Run: headless pygame with SDL's dummy video driver; simulated clock (each Clock.tick advances the game by its frame time, no real sleeping); random seed 0; keys injected as events and as key.get_pressed() state; mouse plan: one left click at the window centre at the start of phase 2, then a move to the lower-right quarter at the start of phase 3.
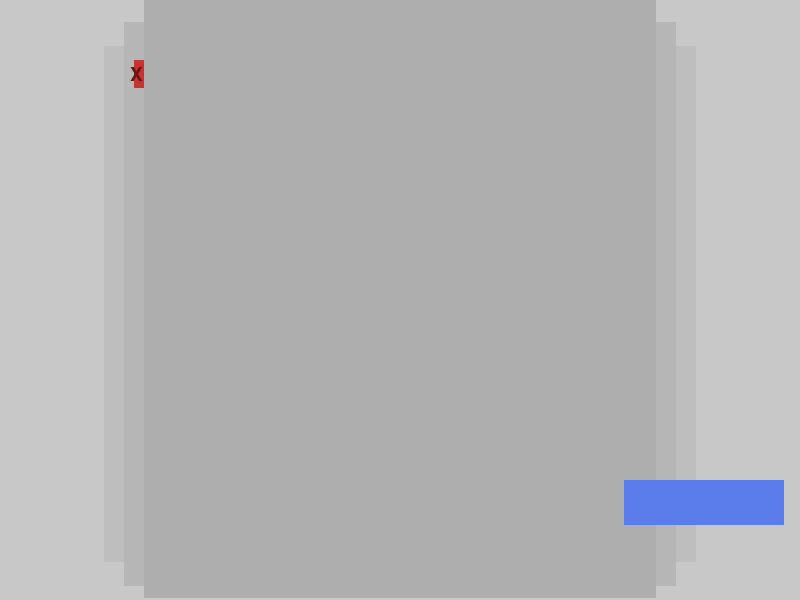
Frame 1 of 4 · flips 1–60 · no input
Frame 2 of 4 · flips 61–180 · clicked the window centre · tapped SPACE, RETURN · held RIGHT (→), D · screen unchanged from frame 1, image omitted
Frame 3 of 4 · flips 181–300 · moved the mouse to the lower-right quarter · held DOWN (↓), S · screen unchanged from frame 2, image omitted
Frame 4 of 4 · flips 301–420 · held LEFT (←), A, UP (↑), W · screen unchanged from frame 3, image omitted

The pygame program that drew these frames:

import pygame as pg
import sys

# Initialize pygame
pg.init()
basicfont = pg.font.Font(None,28)

def conv_rel(perc_x, perc_y):
    cS = list(canvasSize)
    cS[0] *= perc_x
    cS[1] *= perc_y
    return cS

# Constants
class Colours:
    fullwhite = (255, 255, 255)
    fullblack = (0, 0, 0)
    fullred = (255, 0, 0)
    fullgreen = (0, 255, 0)
    fullblue = (0, 0, 255)
    fullyellow = (255, 255, 0)
    fullsky = (0, 255, 255)
    basicdarkgrey = (50, 50, 50)
    basicgrey = (100, 100, 100)
    basiclightgrey = (155, 155, 155)
    basicdarkwhite = (200, 200, 200)
    basicred = (200, 50, 50)
    basicgreen = (50, 200, 50)
    basicblue = (50, 50, 200)
    darkred = (105, 20, 20)
    darkgreen = (20, 105, 20)
    darkblue = (20, 20, 105)
    lightred = (200, 150, 150)
    lightblue = (150, 150, 200)
    lightgreen = (150, 200, 150)

canvasSize = (800, 600)
FPS = 60  # Frames per second

# Create the screen (window)
canvas = pg.display.set_mode(canvasSize)

# Set the title of the window
pg.display.set_caption("pygame Interactives Framework 0.0.8 InDev")

# Clock to control the frame rate
clock = pg.time.Clock()

class Domain:
    def __init__(self):
        self.status = False
        self.ObjectContent = []
        self.ObjectRender = []
        self.ObjectDebug = []
        self.DetectHover = []
        self.DetectPress = []

    def render(self):
        if self.status:
            for i in self.ObjectRender:
                i.render()

    def render_debug(self, override=False):
        if self.status or override:
            for i in self.ObjectDebug:
                i.render_debug()

    def detect_hover(self, pos, override=False):
        if self.status or override:
            for i in self.DetectHover:
                i.detect_hover(pos)

    def detect_press(self, ispressed, override=False):
        if self.status or override:
            for i in self.DetectPress:
                i.detect_press(ispressed)


class Model:
    """May be split into Model and Hitbox class, where Hitbox -> Model -> ..."""
    def __init__(self, hitbox: pg.Rect, debugcol=Colours.fullsky):
        self.hitbox = hitbox
        self.debugcol = debugcol

        self.rectContent = []
        self.rectColour = []
        self.rectOffset = []

        self.textContent = []
        self.textRaw = []
        self.textColour = []
        self.textOffset = []

    def add_rect(self, rect: pg.Rect, rectcol=Colours.fullgreen, offset=(0, 0)):
        """Best Practice: Add Rects while Model is at 0, 0, autooffset will do the rest."""
        rect.x += offset[0]
        rect.y += offset[1]
        self.rectContent.append(rect)
        self.rectColour.append(rectcol)
        self.rectOffset.append([sum(i) for i in zip((self.hitbox.x, self.hitbox.y), (rect.x, rect.y), offset)])

    def add_text(self, text: str, textcol=Colours.fullblack, offset=(0, 0), font=basicfont):
        self.textColour.append(textcol)
        self.textOffset.append(offset)
        self.textRaw.append(text)
        self.textContent.append([font.render(i, True, textcol) for i in text.split('\n')])

    def move(self, newpos):
        self.hitbox.x, self.hitbox.y = (self.hitbox.x + newpos[0], self.hitbox.y + newpos[1])
        for content, offset in zip(self.rectContent, self.rectOffset):
            content.x, content.y = newpos[0] + offset[0], newpos[1] + offset[1]

    def render(self):
        for content, colour in zip(self.rectContent, self.rectColour):
            pg.draw.rect(canvas, colour, content)

        for content, offset in zip(self.textContent, self.textOffset):
            for textline, count in zip(content, range(len(content))):
                canvas.blit(textline, [sum(i) for i in zip((self.hitbox.x, self.hitbox.y), offset, (0, basicfont.get_height()*count))])

    def debug_render(self):
        pg.draw.rect(canvas, self.debugcol, self.hitbox, 1)


class GenericStatic:
    def __init__(self, domain: Domain, origin, basemodel: Model, baseoffset=(0, 0)):
        self.origin = origin
        self.ModelSelected = 'base'
        self.ModelContent = {'base': basemodel}
        self.ModelOffset = {'base': baseoffset}

        self.DomainContent = []
        self.add_domain(domain)

    def add_domain(self, *domain: Domain):
        self.DomainContent.extend(domain)

        for i in domain:
            i.ObjectContent.append(self)
            i.ObjectRender.append(self)
            i.ObjectDebug.append(self)

    def move(self, pos):
        for content, offset in zip(self.ModelContent.values(), self.ModelOffset.values()):
            content.move((pos[0] + offset[0], pos[1] + offset[1]))

    def render(self):
        self.ModelContent[self.ModelSelected].render()

    def render_debug(self):
        self.ModelContent[self.ModelSelected].debug_render()

    def debug_checkkeys(self, key):
        if key in self.ModelContent and key in self.ModelOffset:
            return True
        else:
            return False


class GenericButton(GenericStatic):
    def __init__(self, domain: Domain, origin, basemodel: Model, baseoffset=(0, 0)):
        super().__init__(domain, origin, basemodel, baseoffset)

        self.mouseHoverState = False
        self.mousePressState = False

    def add_domain(self, *domain: Domain):
        self.DomainContent.extend(domain)
        haspress = False
        if self.debug_checkkeys('press'):
            haspress = True

        for i in domain:
            i.ObjectContent.append(self)
            i.ObjectRender.append(self)
            i.ObjectDebug.append(self)
            i.DetectHover.append(self)
            if haspress:
                i.DetectPress.append(self)

    def add_model(self, model: Model, modelname='base'):
        if modelname == 'press':
            for i in self.DomainContent:
                i.DetectPress.append(self)
        self.ModelContent[modelname] = model
        self.ModelOffset[modelname] = (self.origin[0] - model.hitbox.x, self.origin[1] - model.hitbox.y)

    def detect_hover(self, pos):
        """Activates on mouse move. Requires 'hover' keys."""

        # GAHHHH!!!! MULTIPLE HITBOXES!!!!!
        if self.debug_checkkeys('hover'):
            if self.ModelContent['hover'].hitbox.collidepoint(pos) or self.ModelContent['base'].hitbox.collidepoint(pos):
                self.mouseHoverState = True
                self.ModelSelected = 'hover'
                return
        else:
            if self.ModelContent['base'].hitbox.collidepoint(pos):
                self.mouseHoverState = True
                return
        self.mouseHoverState = False
        self.mousePressState = False
        self.ModelSelected = 'base'
        return

    def detect_press(self, ispressed: bool):
        """Activates when mouse click"""
        if self.mouseHoverState:
            if ispressed:
                self.mousePressState = True
                self.ModelSelected = 'press'
            else:
                self.mousePressState = False
                if self.debug_checkkeys('hover'):
                    self.ModelSelected = 'hover'
                else:
                    self.ModelSelected = 'base'


testDomain = Domain()
testDomain.status = True

# testModelInstance = Model(pg.Rect(0, 0, 100, 50))
# testModelInstance.add_rect(pg.Rect(0, 0, 100, 50), Colours.basicgrey)
# testModelInstance.add_rect(pg.Rect(10, 10, 80, 30))
# testButton = GenericButton(testDomain, (0, 0), testModelInstance)
# testModelInstance1 = Model(pg.Rect(100, 0, 100, 50))
# testModelInstance1.add_text('wor\nks', Colours.basicred, (20, 5))
# testModelInstance1.add_rect(pg.Rect(0, 0, 100, 50), Colours.basicgrey)
# testModelInstance1.add_rect(pg.Rect(10, 10, 80, 30), Colours.basicred)
# testButton.add_model(testModelInstance1, 'press')
# testModelInstance2 = Model(pg.Rect(100, 100, 100, 50))
# testButton.add_model(testModelInstance2, 'hover')

menuDomain = Domain()
menuDomain.status = True

baseMenuModel = Model(pg.Rect((0, 0), conv_rel(0.64, 1)))
baseMenuModel.add_rect(pg.Rect(conv_rel(-0.05, 0.08), conv_rel(0.74, 0.86)), (190, 190, 190))
baseMenuModel.add_rect(pg.Rect(conv_rel(-0.025, 0.04), conv_rel(0.69, 0.94)), (182, 182, 182))
baseMenuModel.add_rect(baseMenuModel.hitbox, (174, 174, 174))
baseMenuStatic = GenericStatic(menuDomain, (0, 0), baseMenuModel)
baseMenuStatic.move((canvasSize[0]*0.18, -2))

closeMenuButton_base = Model(pg.Rect(0, 0, 80, 30))
closeMenuButton_base.add_rect(pg.Rect(44, 0, 10, 28), Colours.basicred)
closeMenuButton_base.add_text('X', Colours.darkred, (40, 5))
closeMenuButton_hover = Model(pg.Rect(0, 0, 100, 30))
closeMenuButton_hover.add_rect(pg.Rect(4, 0, 50, 28), Colours.basicred)
closeMenuButton_hover.add_text('X', Colours.darkred, (40, 5))
closeMenuButton = GenericButton(menuDomain, (0, 0), closeMenuButton_base)
closeMenuButton.add_model(closeMenuButton_hover, 'hover')
closeMenuButton.add_model(Model(pg.Rect(0, 0, 0, 0)), 'press')
closeMenuButton.move(conv_rel(0.113, 0.1))

continueMenuButton_base = Model(pg.Rect(0, 0, 160, 45))
continueMenuButton_base.add_rect(continueMenuButton_base.hitbox, (91, 125, 235))
continueMenuButton = GenericButton(menuDomain, (0, 0), continueMenuButton_base)
continueMenuButton.add_model(Model(pg.Rect(0, 0, 0, 0)), 'press')
continueMenuButton.move(conv_rel(0.78, 0.8))

domainREGISTRY = [testDomain, menuDomain]


mousePosition = pg.mouse.get_pos()
mouseButton = (False, False, False)


def renderloop():
    canvas.fill(Colours.basicdarkwhite)
    for i in domainREGISTRY:
        i.render()
        i.detect_hover(mousePosition)
        i.detect_press(mouseButton[0])
    pg.display.flip()


# Main game loop
def main():
    global mousePosition, mouseButton  # it's in main() so it's ok
    running = True
    while running:
        # Event handling loop
        if pg.mouse.get_focused():
            mousePosition = pg.mouse.get_pos()
            mouseButton = pg.mouse.get_pressed()

        for event in pg.event.get():
            if event.type == pg.QUIT:
                running = False

        # Game logic (update section)
        if closeMenuButton.mousePressState:
            closeMenuButton.mousePressState = False
            menuDomain.status = False
        if continueMenuButton.mousePressState:
            continueMenuButton.mousePressState = False
            menuDomain.status = False

        # Rendering (draw section)
        renderloop()
        clock.tick(FPS)

    # Quit pygame
    pg.quit()
    sys.exit()


main()
